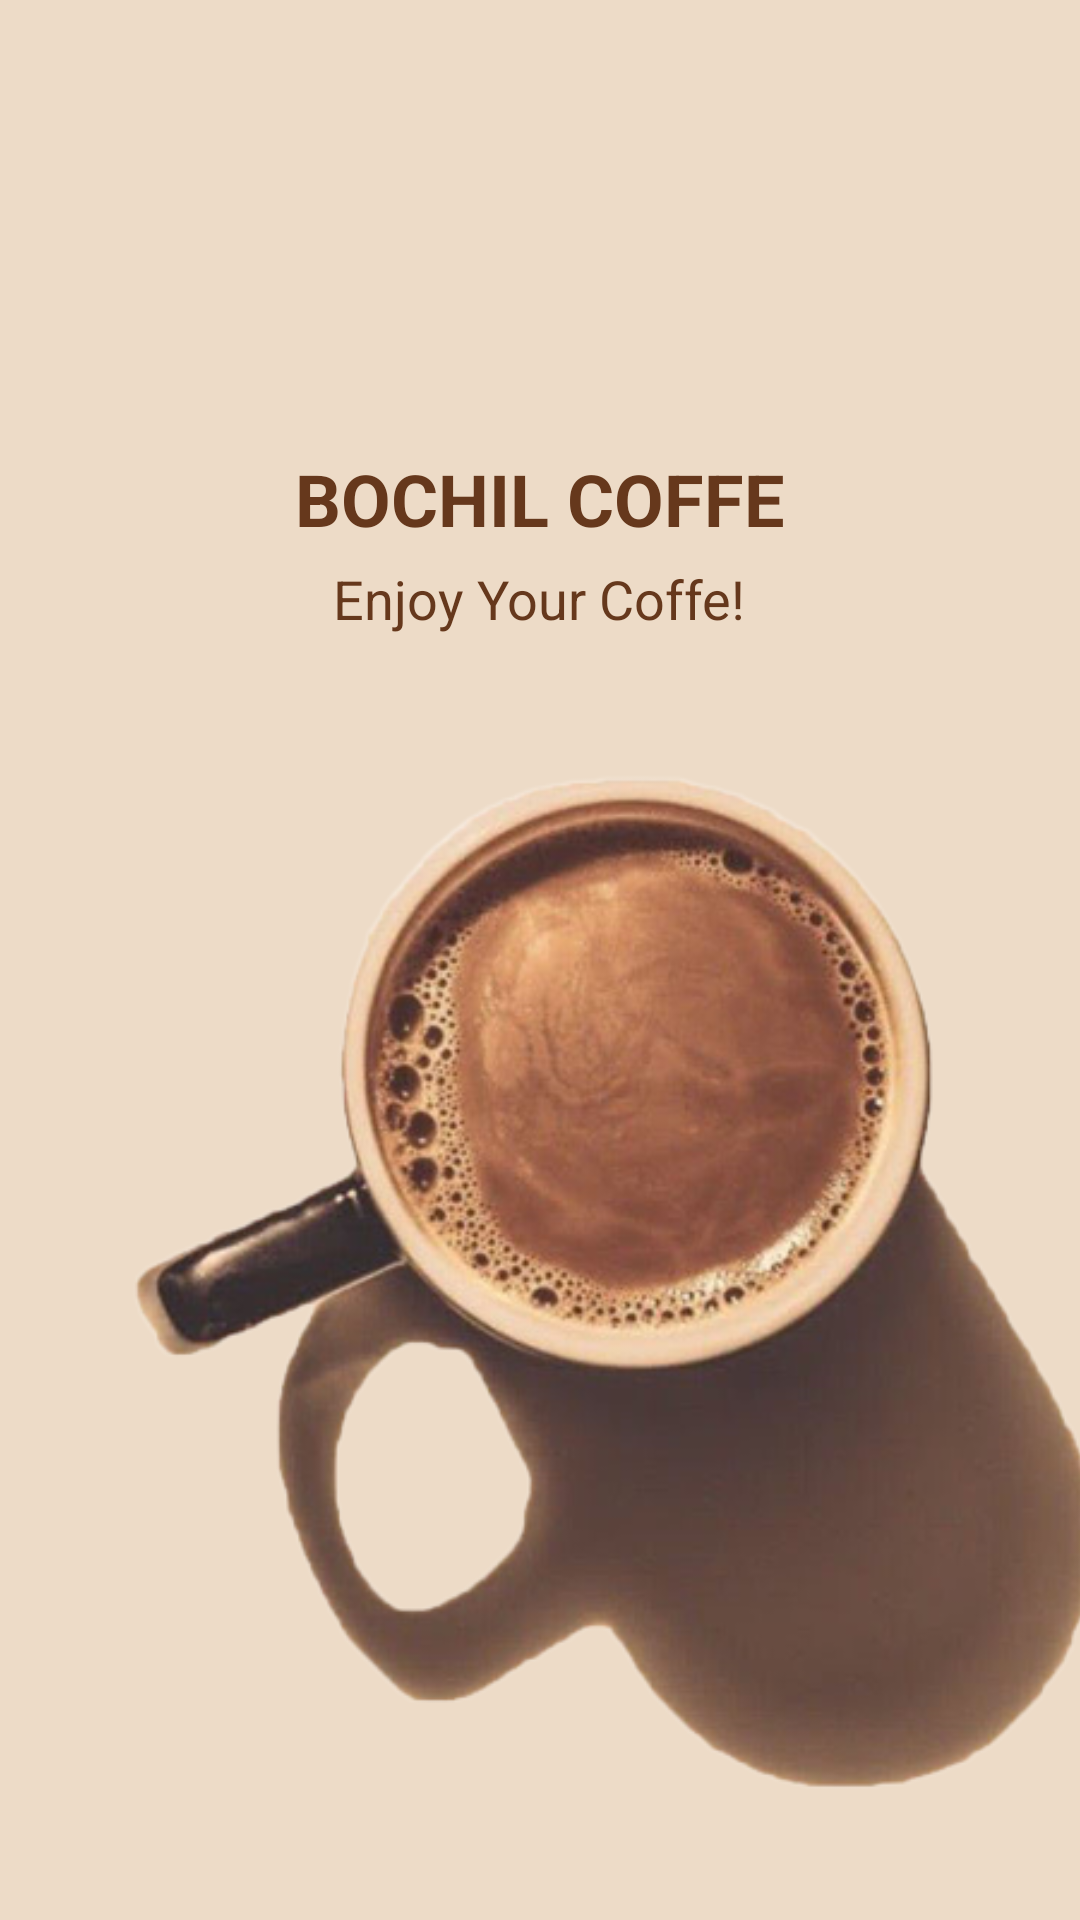

Layout XML and referenced resources for this Android screen:
<!-- AndroidManifest.xml: application theme Theme.FinalProjectUASBPII -->
<!-- res/layout/activity_splash_screen.xml -->
<?xml version="1.0" encoding="utf-8"?>
<LinearLayout
    xmlns:android="http://schemas.android.com/apk/res/android"
    xmlns:app="http://schemas.android.com/apk/res-auto"
    xmlns:tools="http://schemas.android.com/tools"
    android:layout_width="match_parent"
    android:layout_height="match_parent"
    android:orientation="vertical"
    android:background="@color/Cream"
    tools:context=".view.splashscreen.SplashScreenActivity">

    <TextView
        android:layout_width="wrap_content"
        android:layout_height="wrap_content"
        android:text="BOCHIL COFFE"
        android:layout_gravity="center"
        android:textAlignment="center"
        android:layout_marginTop="150dp"
        android:textSize="24sp"
        android:textColor="@color/Brown_text_login"
        android:textStyle="bold"/>

    <TextView
        android:layout_width="wrap_content"
        android:layout_height="wrap_content"
        android:text="Enjoy Your Coffe!"
        android:layout_gravity="center"
        android:textAlignment="center"
        android:layout_marginTop="5dp"
        android:textSize="18sp"
        android:textColor="@color/Brown_text_login"/>

    <ImageView
        android:layout_width="400dp"
        android:layout_height="400dp"
        android:src="@drawable/kopi"
        android:layout_marginLeft="-20dp"
        android:layout_marginTop="15dp" />


</LinearLayout>
<!-- resources referenced by this layout -->
<resources>
  <color name="Brown_text_login">#66381C</color>
  <color name="Cream">#EDDBC7</color>
  <!-- drawable kopi: png bitmap (drawable, 193469 bytes) -->
  <style name="Theme.FinalProjectUASBPII" parent="Theme.MaterialComponents.DayNight.NoActionBar">
          
          <item name="colorPrimary">@color/Brown_btn</item>
          <item name="colorPrimaryVariant">@color/Brown_box_login</item>
          <item name="colorOnPrimary">@color/white</item>
          
          <item name="colorSecondary">@color/Brown_btn</item>
          <item name="colorSecondaryVariant">@color/teal_700</item>
          <item name="colorOnSecondary">@color/black</item>
          
          <item name="android:statusBarColor">?attr/colorPrimaryVariant</item>
          
      </style>
  <color name="Brown_btn">#915B44</color>
  <color name="Brown_box_login">#DDBB96</color>
  <color name="white">#FFFFFFFF</color>
  <color name="teal_700">#FF018786</color>
  <color name="black">#FF000000</color>
</resources>
